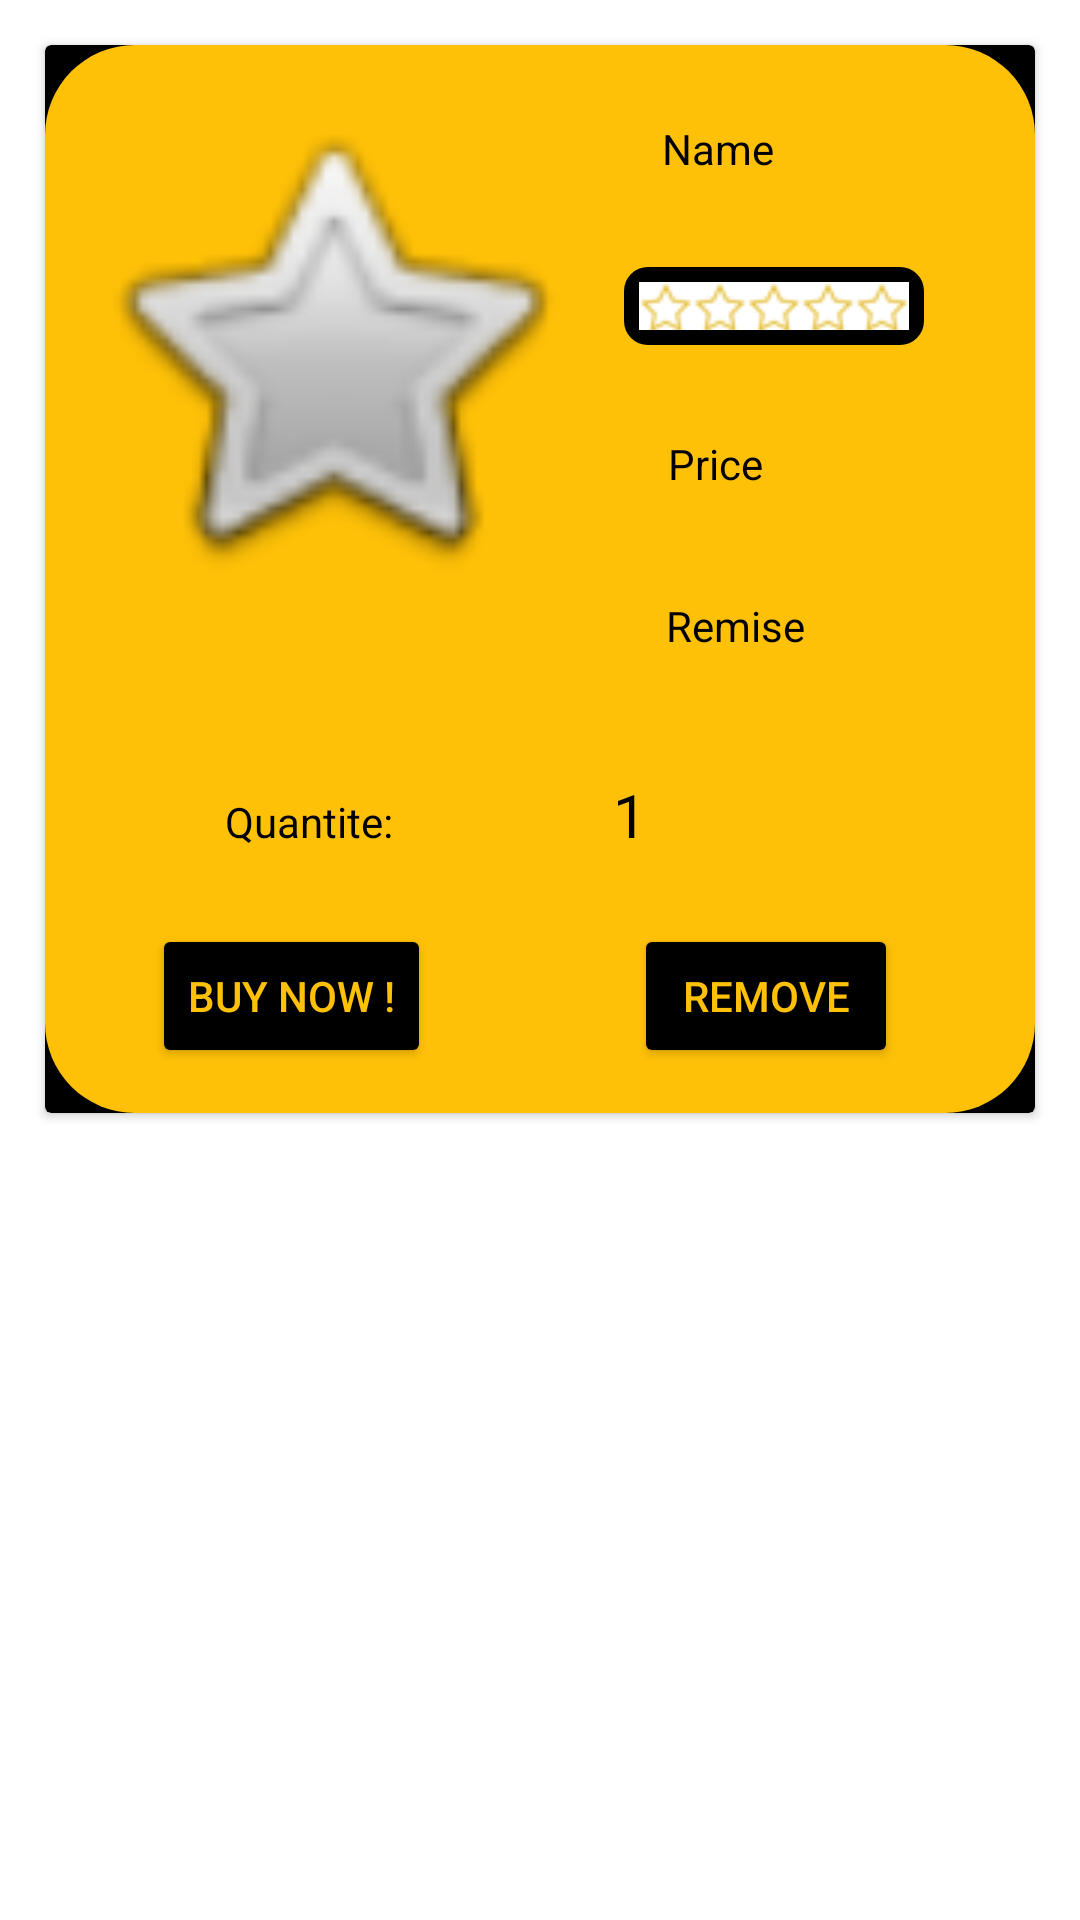

Reconstruct the res/layout file that produces this screen, plus the resources it refers to.
<!-- AndroidManifest.xml: application theme Theme.EcomApp -->
<!-- res/layout/card_carts.xml -->
<?xml version="1.0" encoding="utf-8"?>
<androidx.constraintlayout.widget.ConstraintLayout xmlns:android="http://schemas.android.com/apk/res/android"
    xmlns:app="http://schemas.android.com/apk/res-auto"
    xmlns:tools="http://schemas.android.com/tools"
    android:background="@color/white"
    android:layout_margin="10dp"
    android:layout_width="match_parent"
    android:layout_height="wrap_content">

    <androidx.cardview.widget.CardView
        android:layout_width="match_parent"
        android:layout_height="wrap_content"
        app:cardBackgroundColor="@color/black"
        android:layout_margin="15dp"
        app:layout_constraintEnd_toEndOf="parent"
        app:layout_constraintStart_toStartOf="parent"
        app:layout_constraintTop_toTopOf="parent">

        <androidx.constraintlayout.widget.ConstraintLayout
            android:layout_width="match_parent"
            android:layout_height="wrap_content"
            android:padding="15dp"
            android:background="@drawable/rounded_gold_corner">

            <ImageView
                android:id="@+id/image2"
                android:layout_width="160dp"
                android:layout_height="170dp"
                android:src="@android:drawable/btn_star"
                app:layout_constraintStart_toStartOf="parent"
                app:layout_constraintTop_toTopOf="parent"
                android:scaleType="centerCrop"
                android:background="@drawable/borderradius"
                android:clipToOutline="true"/>

            <TextView
                android:id="@+id/name2"
                android:layout_width="wrap_content"
                android:layout_height="wrap_content"
                android:layout_marginTop="10dp"
                android:text="@string/name"
                android:textColor="@color/black"
                android:textColorHint="@color/grey"
                app:layout_constraintEnd_toEndOf="parent"
                app:layout_constraintHorizontal_bias="0.3"
                app:layout_constraintStart_toEndOf="@+id/image2"
                app:layout_constraintTop_toTopOf="parent" />

            <TextView
                android:id="@+id/pricePanier"
                android:layout_width="wrap_content"
                android:layout_height="24dp"
                android:layout_marginTop="30dp"
                android:text="@string/p"
                android:textColor="@color/black"
                android:textColorHint="@color/grey"
                app:layout_constraintEnd_toEndOf="parent"
                app:layout_constraintHorizontal_bias="0.3"
                app:layout_constraintStart_toEndOf="@+id/image2"
                app:layout_constraintTop_toBottomOf="@+id/linearLayout6" />

            <TextView
                android:id="@+id/remise2"
                android:layout_width="wrap_content"
                android:layout_height="24dp"
                android:layout_marginTop="30dp"
                android:text="@string/remise"
                android:textColor="@color/black"
                android:textColorHint="@color/grey"
                app:layout_constraintEnd_toEndOf="parent"
                app:layout_constraintHorizontal_bias="0.34"
                app:layout_constraintStart_toEndOf="@+id/image2"
                app:layout_constraintTop_toBottomOf="@+id/pricePanier" />

            <Button
                android:id="@+id/delete2"
                android:layout_width="wrap_content"
                android:layout_height="wrap_content"
                android:layout_marginTop="108dp"
                android:backgroundTint="@color/black"
                android:text="@string/remove"
                android:textColor="@color/gold"
                app:layout_constraintEnd_toEndOf="parent"
                app:layout_constraintHorizontal_bias="0.856"
                app:layout_constraintStart_toStartOf="parent"
                app:layout_constraintTop_toBottomOf="@+id/image2" />

            <Button
                android:id="@+id/buy2"
                android:layout_width="wrap_content"
                android:layout_height="wrap_content"
                android:layout_marginTop="4dp"
                android:backgroundTint="@color/black"
                android:text="@string/buy_now"
                android:textColor="@color/gold"
                app:layout_constraintBottom_toBottomOf="parent"
                app:layout_constraintEnd_toEndOf="@+id/linearLayout3"
                app:layout_constraintHorizontal_bias="0.128"
                app:layout_constraintStart_toStartOf="parent"
                app:layout_constraintTop_toBottomOf="@+id/image2"
                app:layout_constraintVertical_bias="1.0" />

            <LinearLayout
                android:id="@+id/linearLayout3"
                android:layout_width="210dp"
                android:layout_height="wrap_content"
                android:layout_marginTop="30dp"
                android:orientation="horizontal"
                app:layout_constraintEnd_toEndOf="parent"
                app:layout_constraintStart_toStartOf="parent"
                app:layout_constraintTop_toBottomOf="@+id/remise2">

                <TextView
                    android:id="@+id/textView8"
                    android:layout_width="wrap_content"
                    android:layout_height="wrap_content"
                    android:layout_marginTop="5dp"
                    android:text="Quantite: "
                    android:textColor="@color/black"
                    android:textColorHint="@color/grey" />

                <ImageButton
                    android:id="@+id/moins2"
                    android:layout_width="40dp"
                    android:layout_height="40dp"
                    android:layout_marginStart="15dp"
                    android:background="@drawable/rounded_gold_corner"
                    app:srcCompat="@drawable/ic_remove_circle_24" />

                <TextView
                    android:id="@+id/quantity2"
                    android:layout_width="wrap_content"
                    android:layout_height="wrap_content"
                    android:layout_marginLeft="15dp"
                    android:layout_marginTop="5dp"
                    android:text="1"
                    android:textColor="@color/black"
                    android:textColorHint="@color/grey"
                    android:textSize="20sp" />

                <ImageButton
                    android:id="@+id/plus2"
                    android:layout_width="40dp"
                    android:layout_height="40dp"
                    android:layout_marginStart="15dp"
                    android:background="@drawable/rounded_gold_corner"
                    app:srcCompat="@drawable/ic_add_circle_24" />
            </LinearLayout>

            <LinearLayout
                android:id="@+id/linearLayout6"
                android:layout_width="wrap_content"
                android:layout_height="wrap_content"
                android:layout_marginTop="30dp"
                android:orientation="vertical"     
                android:padding="5dp"
                android:background="@drawable/round_black_corner"
                app:layout_constraintEnd_toEndOf="parent"
                app:layout_constraintHorizontal_bias="0.45"
                app:layout_constraintStart_toEndOf="@+id/image2"
                app:layout_constraintTop_toBottomOf="@+id/name2">

                <RatingBar
                    android:id="@+id/review2"
                    style="@style/RatingBar"
                    android:layout_width="wrap_content"
                    android:layout_height="0dp"
                    android:layout_margin="0dp"
                    android:layout_marginStart="0dp"
                    android:layout_marginTop="0dp"
                    android:layout_weight="1"
                    android:isIndicator="true"
                    android:numStars="5"
                    android:stepSize="0.1"
                    app:layout_constraintStart_toEndOf="@+id/image2"
                    app:layout_constraintTop_toBottomOf="@+id/name2" />
            </LinearLayout>
        </androidx.constraintlayout.widget.ConstraintLayout>
    </androidx.cardview.widget.CardView>

</androidx.constraintlayout.widget.ConstraintLayout>
<!-- resources referenced by this layout -->
<resources>
  <color name="black">#FF000000</color>
  <color name="gold">#FFC107</color>
  <color name="grey">#555555</color>
  <color name="white">#FFFFFFFF</color>
  <!-- drawable borderradius (drawable) -->
  <?xml version="1.0" encoding="utf-8"?>
  <shape xmlns:android="http://schemas.android.com/apk/res/android">
      <solid android:color="@color/gold"/> 
      <corners android:radius="20dp"/> 
  </shape>
  <!-- drawable round_black_corner (drawable) -->
  <?xml version="1.0" encoding="utf-8"?>
  <shape xmlns:tools="http://schemas.android.com/tools"
      xmlns:android="http://schemas.android.com/apk/res/android"
      tools:ignore="MissingDefaultResource">
      <solid android:color="@color/black"/> 
      <corners android:radius="8dp"/> 
  </shape>
  <!-- drawable rounded_gold_corner (drawable) -->
  <?xml version="1.0" encoding="utf-8"?>
  <shape xmlns:tools="http://schemas.android.com/tools"
      xmlns:android="http://schemas.android.com/apk/res/android"
      tools:ignore="MissingDefaultResource">
      <solid android:color="@color/gold"/> 
      <corners android:radius="30dp"/> 
  </shape>
  <string name="buy_now">Buy Now !</string>
  <string name="name">Name</string>
  <string name="p">Price</string>
  <string name="remise">Remise</string>
  <string name="remove">remove</string>
  <style name="RatingBar" parent="@android:style/Widget.RatingBar">
          <item name="android:progressDrawable">@drawable/my_ratingbar</item>
          <item name="android:minHeight">16dip</item>
          <item name="android:maxHeight">16dip</item>
      </style>
  <style name="Theme.EcomApp" parent="Base.Theme.EcomApp" />
  <!-- drawable my_ratingbar (drawable) -->
  <?xml version="1.0" encoding="utf-8"?>
  <layer-list xmlns:android="http://schemas.android.com/apk/res/android">
      <item android:id="@android:id/background"
      android:drawable="@drawable/ratebar_empty" />
      <item android:id="@android:id/secondaryProgress"
      android:drawable="@drawable/ratebar_empty" />
      <item android:id="@android:id/progress"
      android:drawable="@drawable/ratebar_filled" />
  </layer-list>
  <style name="Base.Theme.EcomApp" parent="Theme.Material3.DayNight.NoActionBar">
          
          
      </style>
  <!-- drawable ratebar_empty (drawable) -->
  <?xml version="1.0" encoding="utf-8"?>
  <selector
      xmlns:android="http://schemas.android.com/apk/res/android">
      <item android:state_pressed="true"
          android:state_window_focused="true"
          android:drawable="@drawable/star_empty1" />
      <item android:state_focused="true"
          android:state_window_focused="true"
          android:drawable="@drawable/star_empty1" />
      <item android:state_selected="true"
          android:state_window_focused="true"
          android:drawable="@drawable/star_empty1" />
  
      <item android:drawable="@drawable/star_empty1" />
  </selector>
  <!-- drawable ratebar_filled (drawable) -->
  <?xml version="1.0" encoding="utf-8"?>
  <selector xmlns:android="http://schemas.android.com/apk/res/android">
  
      <item
          android:state_pressed="true"
          android:state_window_focused="true"
          android:drawable="@drawable/start_fill2" />
  
      <item android:state_focused="true"
          android:state_window_focused="true"
          android:drawable="@drawable/start_fill2" />
  
      <item
          android:state_selected="true"
          android:state_window_focused="true"
          android:drawable="@drawable/start_fill2" />
  
      <item android:drawable="@drawable/start_fill2" />
  </selector>
  <!-- drawable star_empty1: png bitmap (drawable, 630 bytes) -->
  <!-- drawable start_fill2: jpg bitmap (drawable, 1004 bytes) -->
</resources>
